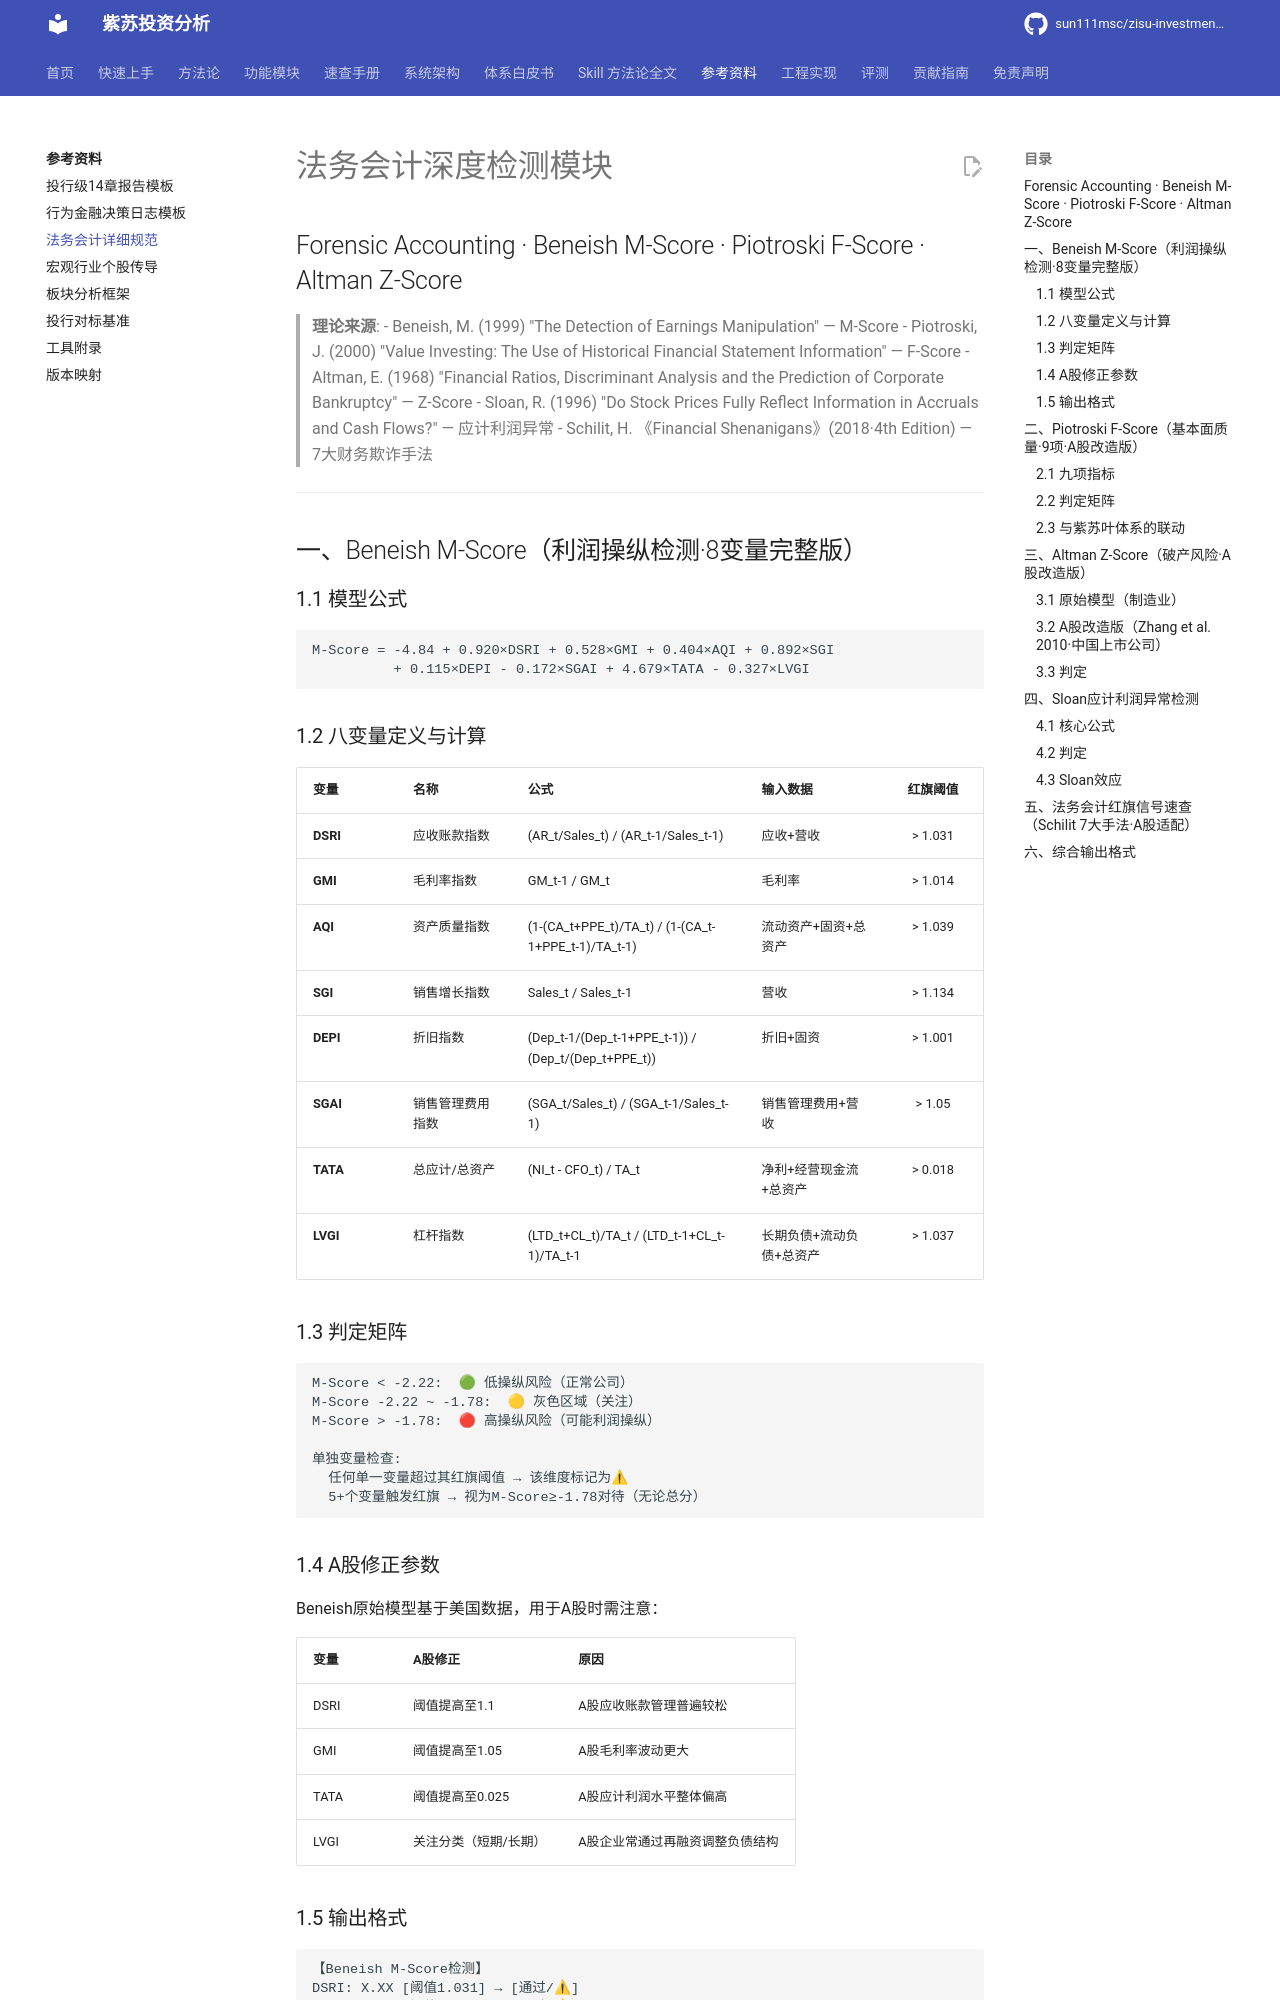

repository: sun111msc/zisu-investment-analysis · page: reference/法务会计详细规范/index.html · generator: mkdocs

# 法务会计深度检测模块
## Forensic Accounting · Beneish M-Score · Piotroski F-Score · Altman Z-Score

> **理论来源**:
> - Beneish, M. (1999) "The Detection of Earnings Manipulation" — M-Score
> - Piotroski, J. (2000) "Value Investing: The Use of Historical Financial Statement Information" — F-Score
> - Altman, E. (1968) "Financial Ratios, Discriminant Analysis and the Prediction of Corporate Bankruptcy" — Z-Score
> - Sloan, R. (1996) "Do Stock Prices Fully Reflect Information in Accruals and Cash Flows?" — 应计利润异常
> - Schilit, H. 《Financial Shenanigans》(2018·4th Edition) — 7大财务欺诈手法

---

## 一、Beneish M-Score（利润操纵检测·8变量完整版）

### 1.1 模型公式

```
M-Score = -4.84 + 0.920×DSRI + 0.528×GMI + 0.404×AQI + 0.892×SGI
          + 0.115×DEPI - 0.172×SGAI + 4.679×TATA - 0.327×LVGI
```

### 1.2 八变量定义与计算

| 变量 | 名称 | 公式 | 输入数据 | 红旗阈值 |
|------|------|------|---------|:---:|
| **DSRI** | 应收账款指数 | (AR_t/Sales_t) / (AR_t-1/Sales_t-1) | 应收+营收 | > 1.031 |
| **GMI** | 毛利率指数 | GM_t-1 / GM_t | 毛利率 | > 1.014 |
| **AQI** | 资产质量指数 | (1-(CA_t+PPE_t)/TA_t) / (1-(CA_t-1+PPE_t-1)/TA_t-1) | 流动资产+固资+总资产 | > 1.039 |
| **SGI** | 销售增长指数 | Sales_t / Sales_t-1 | 营收 | > 1.134 |
| **DEPI** | 折旧指数 | (Dep_t-1/(Dep_t-1+PPE_t-1)) / (Dep_t/(Dep_t+PPE_t)) | 折旧+固资 | > 1.001 |
| **SGAI** | 销售管理费用指数 | (SGA_t/Sales_t) / (SGA_t-1/Sales_t-1) | 销售管理费用+营收 | > 1.05 |
| **TATA** | 总应计/总资产 | (NI_t - CFO_t) / TA_t | 净利+经营现金流+总资产 | > 0.018 |
| **LVGI** | 杠杆指数 | (LTD_t+CL_t)/TA_t / (LTD_t-1+CL_t-1)/TA_t-1 | 长期负债+流动负债+总资产 | > 1.037 |

### 1.3 判定矩阵

```
M-Score < -2.22:  🟢 低操纵风险（正常公司）
M-Score -2.22 ~ -1.78:  🟡 灰色区域（关注）
M-Score > -1.78:  🔴 高操纵风险（可能利润操纵）

单独变量检查:
  任何单一变量超过其红旗阈值 → 该维度标记为⚠
  5+个变量触发红旗 → 视为M-Score≥-1.78对待（无论总分）
```
